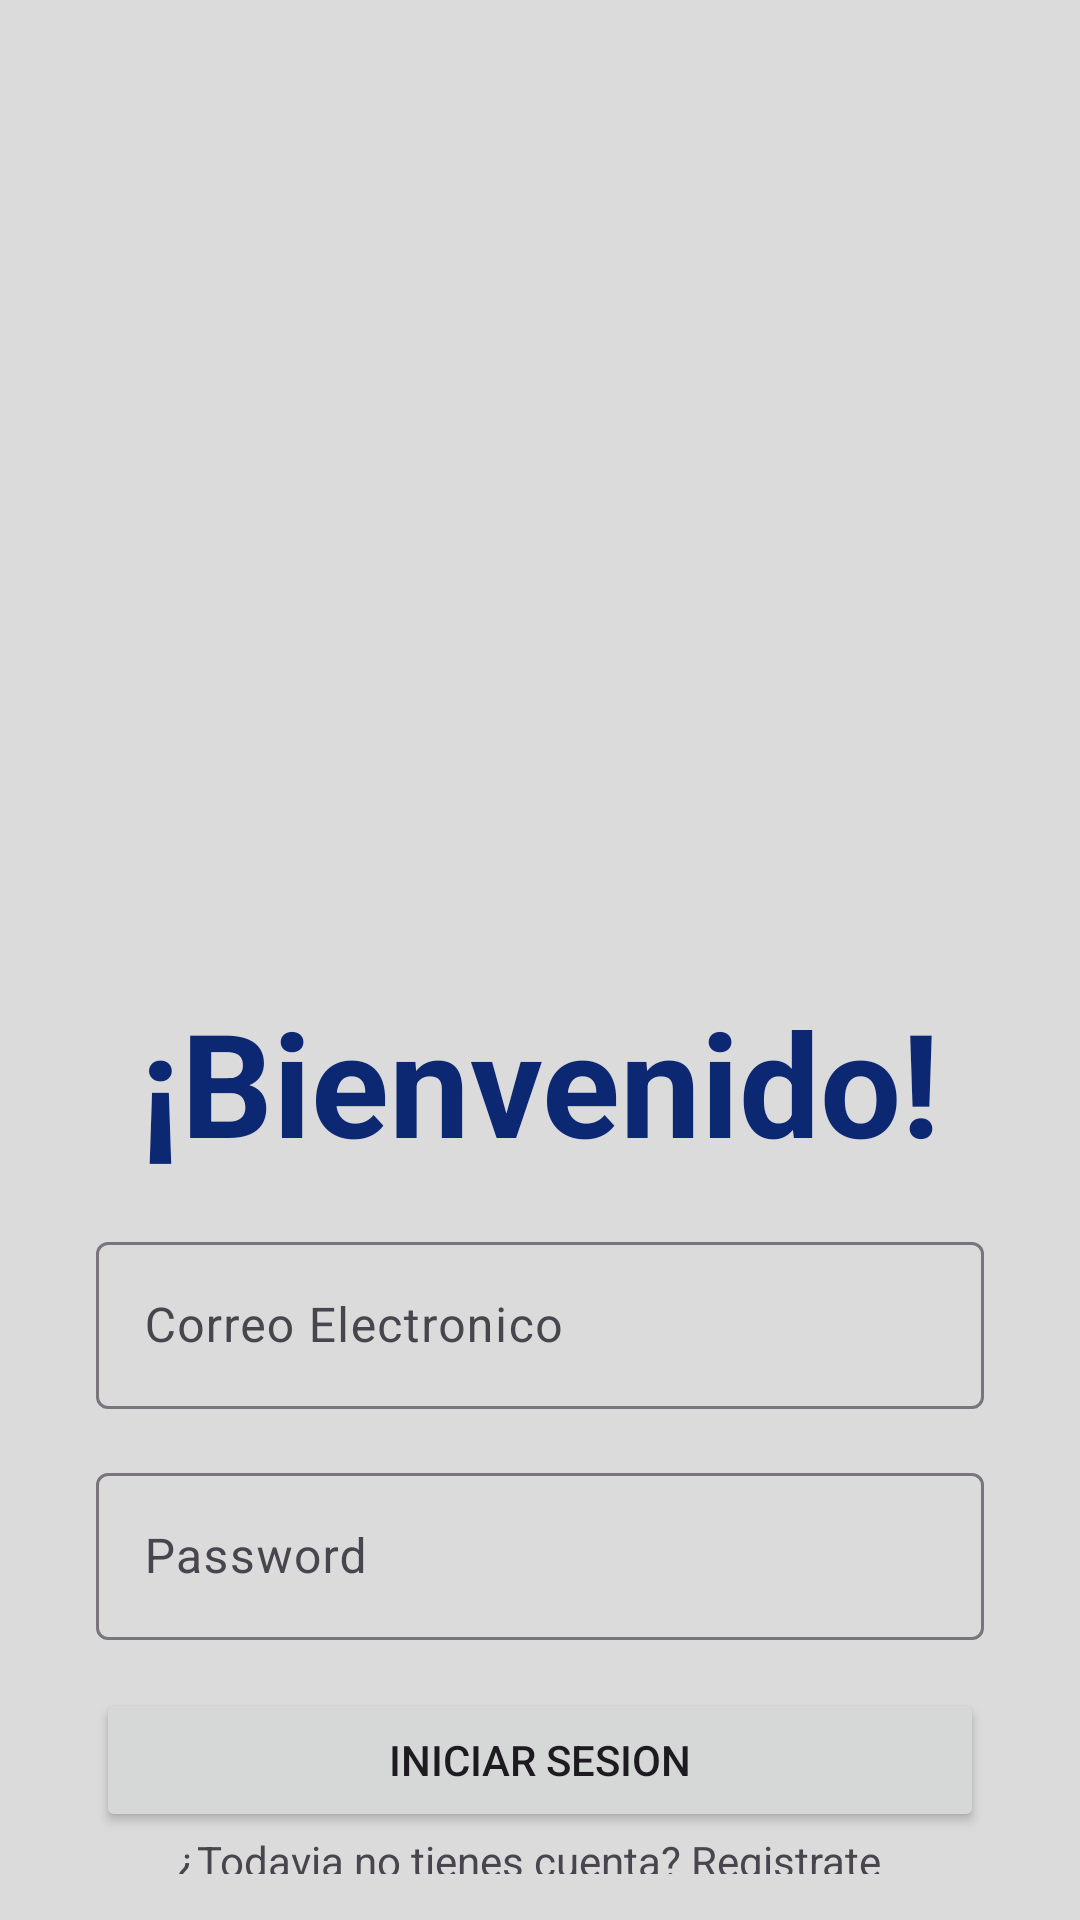

Reconstruct the res/layout file that produces this screen, plus the resources it refers to.
<!-- AndroidManifest.xml: application theme Theme.LibrosFoz -->
<!-- res/layout/activity_main.xml -->
<?xml version="1.0" encoding="utf-8"?>
<androidx.constraintlayout.widget.ConstraintLayout xmlns:android="http://schemas.android.com/apk/res/android"
    xmlns:app="http://schemas.android.com/apk/res-auto"
    xmlns:tools="http://schemas.android.com/tools"
    android:layout_width="match_parent"
    android:layout_height="match_parent"
    android:background="#DBDBDB"
    tools:context=".MainActivity">

    <ImageView
        android:id="@+id/imageView"
        android:layout_width="wrap_content"
        android:layout_height="wrap_content"
        app:layout_constraintBottom_toBottomOf="parent"
        app:layout_constraintEnd_toEndOf="parent"
        app:layout_constraintStart_toStartOf="parent"
        app:layout_constraintTop_toTopOf="parent"
        android:layout_marginTop="-500dp"
        app:srcCompat="@drawable/banner" />

    <ImageView
        android:id="@+id/imageView2"
        android:layout_width="250dp"
        android:layout_height="250dp"
        android:layout_marginTop="-250dp"
        app:layout_constraintBottom_toBottomOf="parent"
        app:layout_constraintEnd_toEndOf="parent"
        app:layout_constraintStart_toStartOf="parent"
        app:layout_constraintTop_toTopOf="parent"
        app:srcCompat="@drawable/logo" />

    <TextView
        android:id="@+id/textView5"
        android:layout_width="wrap_content"
        android:layout_height="wrap_content"
        android:layout_marginTop="8dp"
        android:text="¡Bienvenido!"
        android:textColor="#0D2873"
        android:textSize="48sp"
        android:textStyle="bold"
        app:layout_constraintEnd_toEndOf="parent"
        app:layout_constraintStart_toStartOf="parent"
        app:layout_constraintTop_toBottomOf="@+id/imageView2" />





            <com.google.android.material.textfield.TextInputLayout
                android:id="@+id/til_correo"
                android:layout_width="0dp"
                android:layout_height="wrap_content"
                android:layout_marginStart="32dp"
                android:layout_marginTop="16dp"
                android:layout_marginEnd="32dp"
                app:layout_constraintEnd_toEndOf="parent"
                app:layout_constraintStart_toStartOf="parent"
                app:layout_constraintTop_toBottomOf="@+id/textView5">

                <com.google.android.material.textfield.TextInputEditText
                    android:id="@+id/tiet_correo"
                    android:layout_width="match_parent"
                    android:layout_height="wrap_content"
                    android:hint="Correo Electronico"
                    android:inputType="textWebEmailAddress" />
            </com.google.android.material.textfield.TextInputLayout>

            <com.google.android.material.textfield.TextInputLayout
                android:id="@+id/til_contrasena"
                android:layout_width="0dp"
                android:layout_height="wrap_content"
                android:layout_marginTop="16dp"
                app:layout_constraintEnd_toEndOf="@+id/til_correo"
                app:layout_constraintStart_toStartOf="@+id/til_correo"
                app:layout_constraintTop_toBottomOf="@+id/til_correo">

                <com.google.android.material.textfield.TextInputEditText
                    android:id="@+id/tiet_contrasena"
                    android:layout_width="match_parent"
                    android:layout_height="wrap_content"
                    android:hint="Password"
                    android:inputType="textPassword" />
            </com.google.android.material.textfield.TextInputLayout>

            <Button
                android:id="@+id/btn_ingresar"
                android:layout_width="0dp"
                android:layout_height="wrap_content"
                android:layout_marginTop="16dp"
                android:text="Iniciar Sesion"

                app:layout_constraintEnd_toEndOf="@+id/til_contrasena"
                app:layout_constraintStart_toStartOf="@+id/til_contrasena"
                app:layout_constraintTop_toBottomOf="@+id/til_contrasena" />

    <ProgressBar
        android:id="@+id/pb_login"
        style="?android:attr/progressBarStyle"
        android:layout_width="wrap_content"
        android:layout_height="wrap_content"
        android:visibility="invisible"
        app:layout_constraintEnd_toEndOf="parent"
        app:layout_constraintStart_toStartOf="parent"
        app:layout_constraintTop_toBottomOf="@+id/btn_ingresar" />

    <TextView
        android:id="@+id/tv_registrate"
        android:layout_width="242dp"
        android:layout_height="14dp"
        android:text="¿Todavia no tienes cuenta? Registrate"
        app:layout_constraintEnd_toEndOf="@+id/btn_ingresar"
        app:layout_constraintStart_toStartOf="@+id/btn_ingresar"
        app:layout_constraintTop_toBottomOf="@+id/btn_ingresar" />



</androidx.constraintlayout.widget.ConstraintLayout>
<!-- resources referenced by this layout -->
<resources>
  <style name="Theme.LibrosFoz" parent="Theme.Material3.DayNight.NoActionBar">
          
          <item name="colorPrimary">@color/purple_500</item>
          <item name="colorPrimaryVariant">@color/purple_700</item>
          <item name="colorOnPrimary">@color/white</item>
          
          <item name="colorSecondary">@color/teal_200</item>
          <item name="colorSecondaryVariant">@color/teal_700</item>
          <item name="colorOnSecondary">@color/black</item>
          
          <item name="android:statusBarColor" tools:targetApi="l">?attr/colorPrimaryVariant</item>
          
      </style>
  <!-- not gathered from this repository: default colours our renderer supplied (Android Studio template values) -->
  <color name="purple_500">#FF6200EE</color>
  <color name="purple_700">#FF3700B3</color>
  <color name="teal_200">#FF03DAC5</color>
  <color name="teal_700">#FF018786</color>
  <color name="black">#FF000000</color>
  <color name="white">#FFFFFFFF</color>
</resources>
